Image classification data set "dataset" (s-pranav-nair/finalyear on GitHub). Class labels (2): ambulance, traffic.

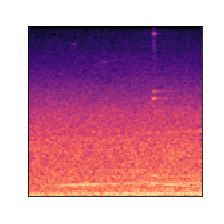
Label: traffic

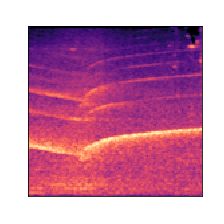
Label: ambulance

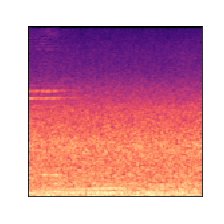
Label: traffic

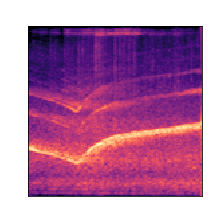
Label: ambulance

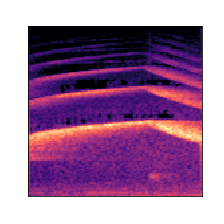
Label: ambulance

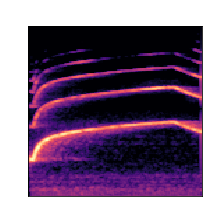
Label: ambulance
